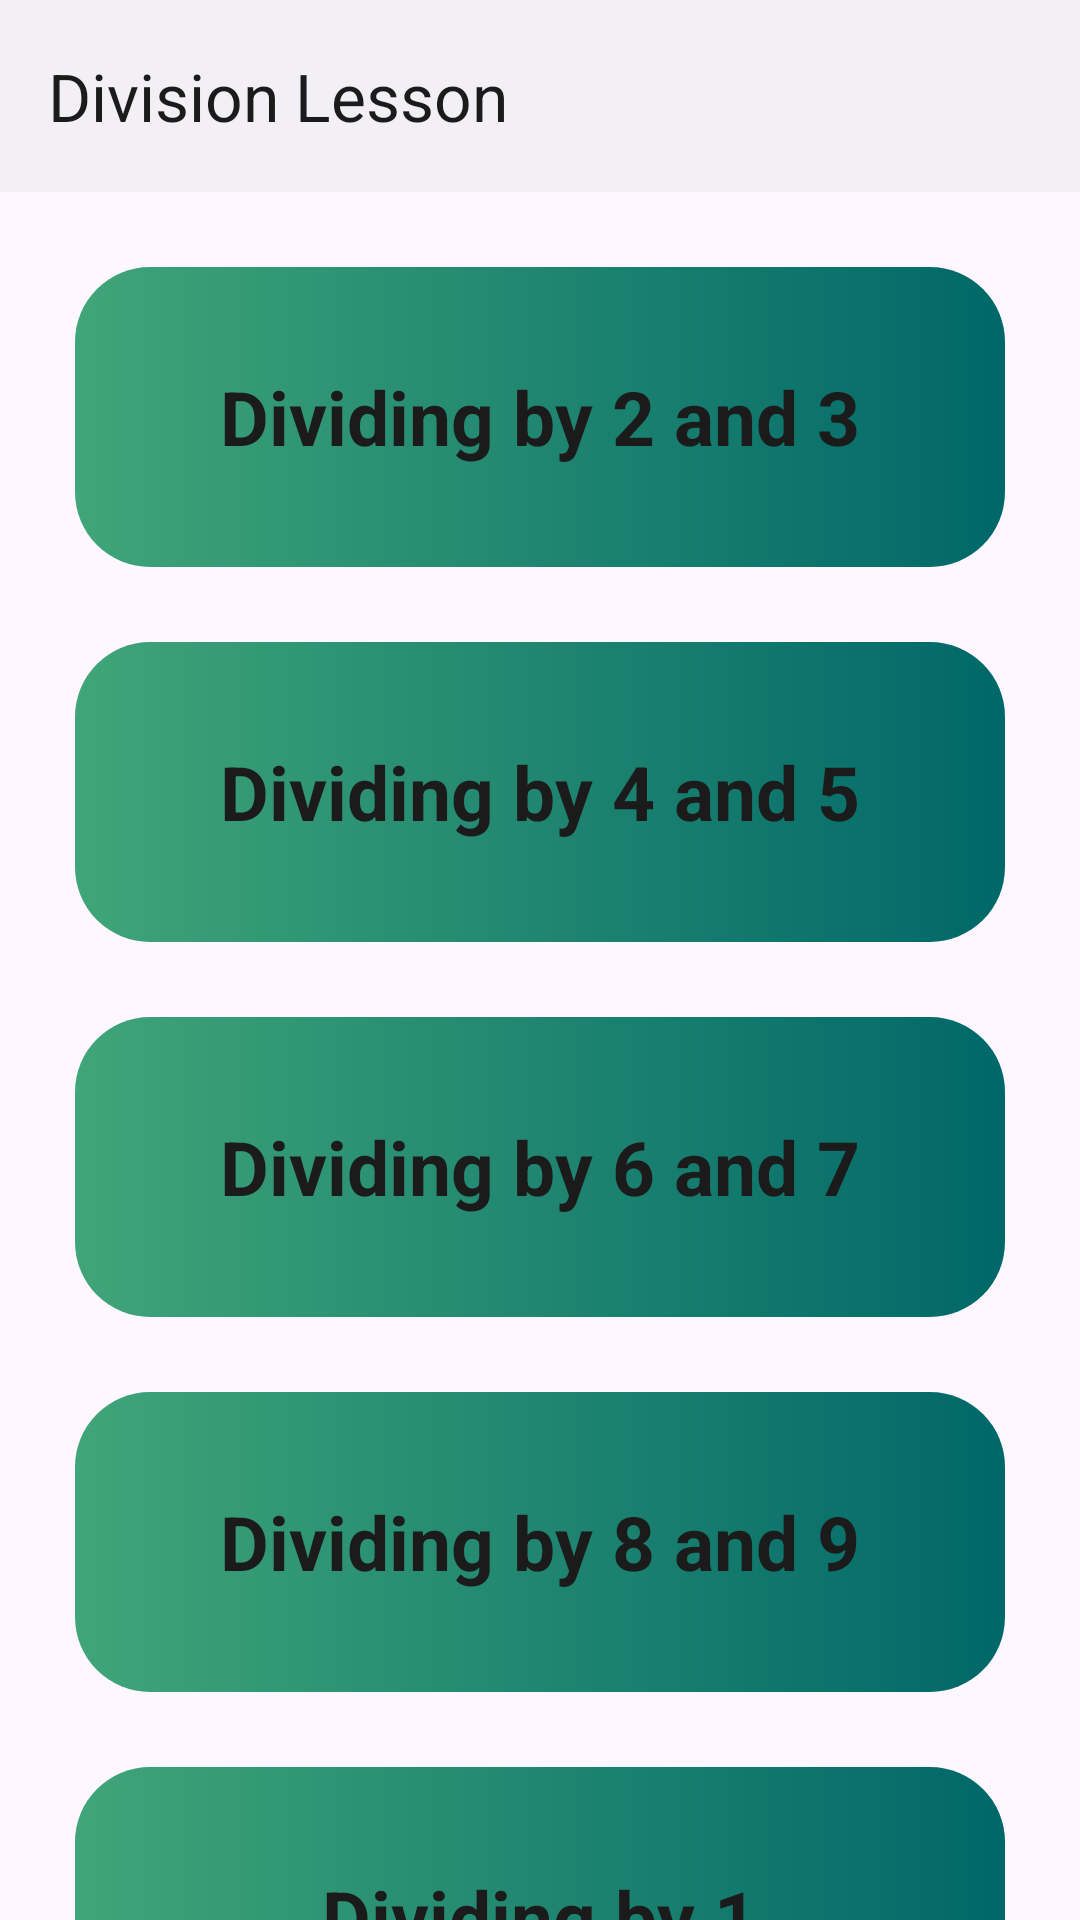

Produce the Android XML layout that renders to this screen, including the resource entries it uses.
<!-- AndroidManifest.xml: application theme Theme.MathLearningApp -->
<!-- res/layout/activity_division_learning_page.xml -->
<?xml version="1.0" encoding="utf-8"?>
<androidx.coordinatorlayout.widget.CoordinatorLayout xmlns:android="http://schemas.android.com/apk/res/android"
    xmlns:app="http://schemas.android.com/apk/res-auto"
    xmlns:tools="http://schemas.android.com/tools"
    android:id="@+id/main"
    android:layout_width="match_parent"
    android:layout_height="match_parent"
    tools:context=".DivisionLearningPage">








    <com.google.android.material.appbar.AppBarLayout
        android:id="@+id/appbarLayout"
        app:statusBarForeground="@color/background"
        android:background="@color/background"
        android:fitsSystemWindows="true"
        android:layout_width="match_parent"
        android:layout_height="wrap_content">

        <com.google.android.material.appbar.MaterialToolbar
            android:id="@+id/toolbar"
            android:elevation="0dp"
            android:background="@color/background"
            app:titleTextColor="@color/text_color"
            app:title="Division Lesson"
            android:layout_width="match_parent"
            android:layout_height="?attr/actionBarSize"/>

    </com.google.android.material.appbar.AppBarLayout>

    <androidx.core.widget.NestedScrollView
        app:layout_behavior="@string/appbar_scrolling_view_behavior"
        android:layout_width="match_parent"
        android:layout_height="wrap_content">

        <LinearLayout
            android:orientation="vertical"
            android:layout_width="match_parent"
            android:layout_height="wrap_content">

            <com.google.android.material.card.MaterialCardView
                android:id="@+id/divby2and3Card"
                app:cardBackgroundColor="@color/card_background"
                app:strokeWidth="0dp"
                app:cardCornerRadius="25dp"
                android:layout_marginEnd="25dp"
                android:layout_marginStart="25dp"
                android:layout_marginTop="25dp"
                android:layout_width="match_parent"
                android:layout_height="wrap_content">

                <LinearLayout
                    android:background="@drawable/bg1"
                    android:gravity="center"
                    android:orientation="vertical"
                    android:layout_width="match_parent"
                    android:layout_height="100dp">

                    <TextView
                        android:layout_width="wrap_content"
                        android:layout_height="wrap_content"
                        android:text="Dividing by 2 and 3"
                        android:textColor="@color/text_color"
                        android:textSize="25sp"
                        android:textStyle="bold"
                        />

                </LinearLayout>

            </com.google.android.material.card.MaterialCardView>

            <com.google.android.material.card.MaterialCardView
                android:id="@+id/divby4and5Card"
                app:cardBackgroundColor="@color/card_background"
                app:strokeWidth="0dp"
                app:cardCornerRadius="25dp"
                android:layout_marginEnd="25dp"
                android:layout_marginStart="25dp"
                android:layout_marginTop="25dp"
                android:layout_width="match_parent"
                android:layout_height="wrap_content">

                <LinearLayout
                    android:background="@drawable/bg1"
                    android:gravity="center"
                    android:orientation="vertical"
                    android:layout_width="match_parent"
                    android:layout_height="100dp">

                    <TextView
                        android:layout_width="wrap_content"
                        android:layout_height="wrap_content"
                        android:text="Dividing by 4 and 5"
                        android:textColor="@color/text_color"
                        android:textSize="25sp"
                        android:textStyle="bold"
                        />

                </LinearLayout>

            </com.google.android.material.card.MaterialCardView>

            <com.google.android.material.card.MaterialCardView
                android:id="@+id/divby6and7Card"
                app:cardBackgroundColor="@color/card_background"
                app:strokeWidth="0dp"
                app:cardCornerRadius="25dp"
                android:layout_marginEnd="25dp"
                android:layout_marginStart="25dp"
                android:layout_marginTop="25dp"
                android:layout_width="match_parent"
                android:layout_height="wrap_content">

                <LinearLayout
                    android:background="@drawable/bg1"
                    android:gravity="center"
                    android:orientation="vertical"
                    android:layout_width="match_parent"
                    android:layout_height="100dp">

                    <TextView
                        android:layout_width="wrap_content"
                        android:layout_height="wrap_content"
                        android:text="Dividing by 6 and 7"
                        android:textColor="@color/text_color"
                        android:textSize="25sp"
                        android:textStyle="bold"
                        />

                </LinearLayout>

            </com.google.android.material.card.MaterialCardView>

            <com.google.android.material.card.MaterialCardView
                android:id="@+id/divby8and9Card"
                app:cardBackgroundColor="@color/card_background"
                app:strokeWidth="0dp"
                app:cardCornerRadius="25dp"
                android:layout_marginEnd="25dp"
                android:layout_marginStart="25dp"
                android:layout_marginTop="25dp"
                android:layout_width="match_parent"
                android:layout_height="wrap_content">

                <LinearLayout
                    android:background="@drawable/bg1"
                    android:gravity="center"
                    android:orientation="vertical"
                    android:layout_width="match_parent"
                    android:layout_height="100dp">

                    <TextView
                        android:layout_width="wrap_content"
                        android:layout_height="wrap_content"
                        android:text="Dividing by 8 and 9"
                        android:textColor="@color/text_color"
                        android:textSize="25sp"
                        android:textStyle="bold"
                        />

                </LinearLayout>

            </com.google.android.material.card.MaterialCardView>

            <com.google.android.material.card.MaterialCardView
                android:id="@+id/divby1Card"
                app:cardBackgroundColor="@color/card_background"
                app:strokeWidth="0dp"
                app:cardCornerRadius="25dp"
                android:layout_marginEnd="25dp"
                android:layout_marginStart="25dp"
                android:layout_marginTop="25dp"
                android:layout_width="match_parent"
                android:layout_height="wrap_content">

                <LinearLayout
                    android:background="@drawable/bg1"
                    android:gravity="center"
                    android:orientation="vertical"
                    android:layout_width="match_parent"
                    android:layout_height="100dp">

                    <TextView
                        android:layout_width="wrap_content"
                        android:layout_height="wrap_content"
                        android:text="Dividing by 1"
                        android:textColor="@color/text_color"
                        android:textSize="25sp"
                        android:textStyle="bold"
                        />

                </LinearLayout>

            </com.google.android.material.card.MaterialCardView>


            <com.google.android.material.card.MaterialCardView
                android:id="@+id/divmenCard"
                app:cardBackgroundColor="@color/card_background"
                app:strokeWidth="0dp"
                app:cardCornerRadius="25dp"
                android:layout_marginEnd="25dp"
                android:layout_marginStart="25dp"
                android:layout_marginTop="25dp"
                android:layout_width="match_parent"
                android:layout_height="wrap_content">

                <LinearLayout
                    android:background="@drawable/bg1"
                    android:gravity="center"
                    android:orientation="vertical"
                    android:layout_width="match_parent"
                    android:layout_height="100dp">

                    <TextView
                        android:layout_width="wrap_content"
                        android:layout_height="wrap_content"
                        android:text="Dividing by Mentally"
                        android:textColor="@color/text_color"
                        android:textSize="25sp"
                        android:textStyle="bold"
                        />

                </LinearLayout>

            </com.google.android.material.card.MaterialCardView>

            <com.google.android.material.card.MaterialCardView
                android:id="@+id/probsolCard"
                app:cardBackgroundColor="@color/card_background"
                app:strokeWidth="0dp"
                app:cardCornerRadius="25dp"
                android:layout_marginEnd="25dp"
                android:layout_marginStart="25dp"
                android:layout_marginTop="25dp"
                android:layout_width="match_parent"
                android:layout_height="wrap_content">

                <LinearLayout
                    android:background="@drawable/bg1"
                    android:gravity="center"
                    android:orientation="vertical"
                    android:layout_width="match_parent"
                    android:layout_height="100dp">

                    <TextView
                        android:gravity="center"
                        android:layout_margin="20dp"
                        android:layout_width="wrap_content"
                        android:layout_height="wrap_content"
                        android:text="Problem Solving: Division"
                        android:textColor="@color/text_color"
                        android:textSize="25sp"
                        android:textStyle="bold"
                        />

                </LinearLayout>

            </com.google.android.material.card.MaterialCardView>

        </LinearLayout>


    </androidx.core.widget.NestedScrollView>

</androidx.coordinatorlayout.widget.CoordinatorLayout>
<!-- resources referenced by this layout -->
<resources>
  <color name="background">#f2f0f4</color>
  <color name="card_background">#ffffff</color>
  <color name="text_color">#1b1b1b</color>
  <!-- drawable bg1 (drawable) -->
  <?xml version="1.0" encoding="utf-8"?>
  <shape xmlns:android="http://schemas.android.com/apk/res/android">
      <gradient
          android:startColor="#40A578"
          android:endColor="#006769">
      </gradient>
  </shape>
  <style name="Theme.MathLearningApp" parent="Base.Theme.MathLearningApp" />
  <style name="Base.Theme.MathLearningApp" parent="Theme.Material3.Light.NoActionBar">
          
          <item name="colorPrimary">@color/white</item>
          <item name="colorPrimaryVariant">@color/white</item>
          <item name="colorOnPrimary">@color/white</item>
  
          
          <item name="colorSecondary">@color/teal_200</item>
          <item name="colorSecondaryVariant">@color/teal_700</item>
          <item name="colorOnSecondary">@color/black</item>
          <item name="colorOnContainer">@color/white</item>
  
          
          <item name="android:statusBarColor" tools:targetApi="21">@color/background</item>
          <item name="android:windowLightStatusBar">true</item>
          <item name="android:navigationBarColor">@color/background</item>
          <item name="android:windowLightNavigationBar">true</item>
  
          <item name="textAppearanceTitleLarge">@style/TextAppearance.Material3.ActionBar.Title</item>
          <item name="materialAlertDialogTheme">@style/AlertDialog</item>
      </style>
  <color name="white">#FFFFFFFF</color>
  <color name="teal_200">#FF03DAC5</color>
  <color name="teal_700">#FF018786</color>
  <color name="black">#FF000000</color>
  <style name="AlertDialog" parent="ThemeOverlay.Material3.MaterialAlertDialog.Centered">
          <item name="colorPrimary">@color/background</item>
          <item name="colorOnSecondary">@color/background</item>
          <item name="android:background">@color/card_background</item>
          <item name="android:gravity">center</item>
          <item name="buttonBarPositiveButtonStyle">@style/PositiveButtonStyle</item>
          <item name="buttonBarNegativeButtonStyle">@style/NegativeButtonStyle</item>
      </style>
  <style name="PositiveButtonStyle" parent="Widget.MaterialComponents.Button.TextButton">
          <item name="android:textColor">@color/text_color</item>
          <item name="android:textStyle">normal</item>
          <item name="textAllCaps">false</item>
      </style>
  <style name="NegativeButtonStyle" parent="Widget.MaterialComponents.Button.TextButton.Dialog">
          <item name="android:textColor">@color/text_color</item>
          <item name="textAllCaps">false</item>
      </style>
</resources>
